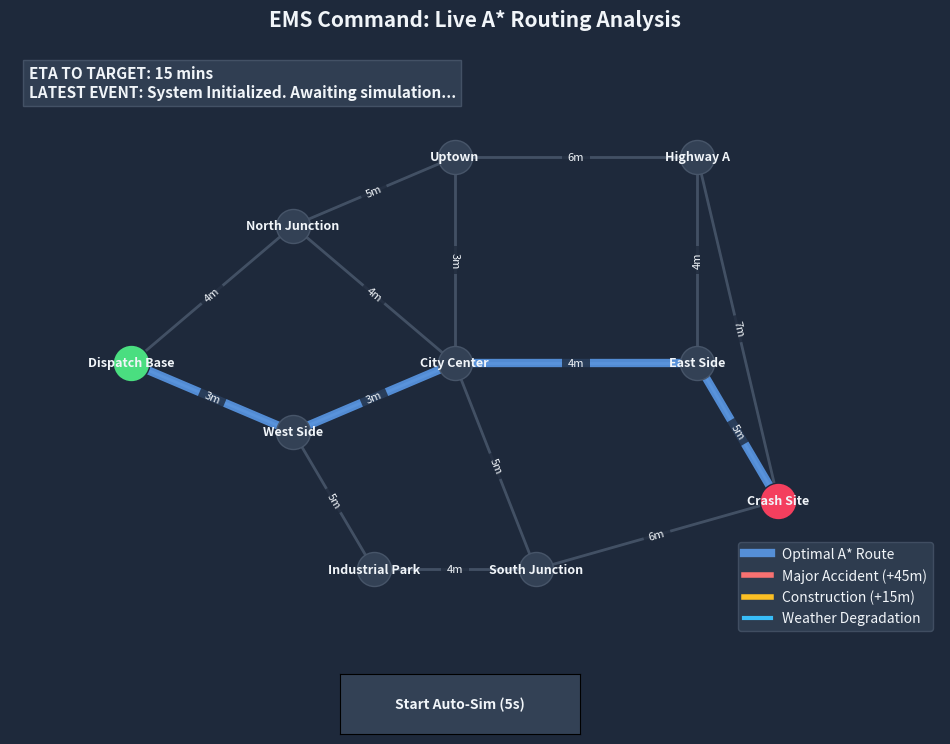

Source code (Python):
import networkx as nx
import matplotlib.pyplot as plt
from matplotlib.widgets import Button
import matplotlib.animation as animation
import matplotlib.lines as mlines
import random

# --- SOFT DARK THEME COLORS ---
BG_COLOR = "#1e293b"       # Soft dark slate background
PANEL_COLOR = "#334155"    # Slightly lighter slate for nodes and UI boxes
TEXT_COLOR = "#f1f5f9"     # Off-white for readable text
ROAD_COLOR = "#475569"     # Muted gray for normal roads
PATH_COLOR = "#60a5fa"     # Soft bright blue for the optimal route
ACCIDENT_COLOR = "#f87171" # Soft red
CONST_COLOR = "#fbbf24"    # Soft amber
WEATHER_COLOR = "#38bdf8"  # Soft sky blue
START_COLOR = "#4ade80"    # Soft green
END_COLOR = "#f43f5e"      # Soft rose

class EMSDispatcher:
    def __init__(self):
        self.city_map = nx.Graph()
        self.source = "Dispatch Base"
        self.destination = "Crash Site"
        self._build_city_network()

    def _build_city_network(self):
        """Constructs the Network with base travel times and physical coordinates."""
        intersections = {
            "Dispatch Base": (0, 4),
            "North Junction": (2, 6),
            "Uptown": (4, 7),
            "West Side": (2, 3),
            "City Center": (4, 4),
            "East Side": (7, 4),
            "Industrial Park": (3, 1),
            "South Junction": (5, 1),
            "Highway A": (7, 7),
            "Crash Site": (8, 2)
        }
        
        for name, pos in intersections.items():
            self.city_map.add_node(name, pos=pos)

        roads = [
            ("Dispatch Base", "North Junction", 4),
            ("Dispatch Base", "West Side", 3),
            ("North Junction", "Uptown", 5),
            ("North Junction", "City Center", 4),
            ("West Side", "City Center", 3),
            ("West Side", "Industrial Park", 5),
            ("Uptown", "City Center", 3),
            ("Uptown", "Highway A", 6),
            ("City Center", "East Side", 4),
            ("City Center", "South Junction", 5),
            ("Industrial Park", "South Junction", 4),
            ("South Junction", "Crash Site", 6),
            ("East Side", "Crash Site", 5),
            ("East Side", "Highway A", 4),
            ("Highway A", "Crash Site", 7)
        ]

        # All roads start clear
        for u, v, base_time in roads:
            self.city_map.add_edge(u, v, base_time=base_time, current_time=base_time, status="Clear")

    def reset_network(self):
        """Clears all traffic and weather anomalies back to perfect conditions."""
        for u, v in self.city_map.edges():
            self.city_map[u][v]['current_time'] = self.city_map[u][v]['base_time']
            self.city_map[u][v]['status'] = "Clear"

    # --- SIMULATION INJECTORS ---
    def simulate_weather(self, condition="Heavy Rain"):
        multiplier = 1.5 if condition == "Heavy Rain" else 2.5 
        for u, v in self.city_map.edges():
            if self.city_map[u][v]['status'] == "Clear":
                self.city_map[u][v]['current_time'] = int(self.city_map[u][v]['base_time'] * multiplier)
                self.city_map[u][v]['status'] = condition

    def simulate_accident(self, node_a, node_b):
        if self.city_map.has_edge(node_a, node_b):
            self.city_map[node_a][node_b]['current_time'] += 45 
            self.city_map[node_a][node_b]['status'] = "MAJOR ACCIDENT"

    def simulate_construction(self, node_a, node_b):
        if self.city_map.has_edge(node_a, node_b):
            self.city_map[node_a][node_b]['current_time'] += 15
            self.city_map[node_a][node_b]['status'] = "CONSTRUCTION"

    # --- A* PATHFINDING ALGORITHM ---
    def _heuristic(self, node1, node2):
        x1, y1 = self.city_map.nodes[node1]['pos']
        x2, y2 = self.city_map.nodes[node2]['pos']
        return abs(x1 - x2) + abs(y1 - y2)

    def calculate_optimal_route(self, start, end):
        try:
            path = nx.astar_path(
                self.city_map, source=start, target=end, 
                heuristic=self._heuristic, weight='current_time'
            )
            total_time = nx.astar_path_length(
                self.city_map, source=start, target=end, 
                heuristic=self._heuristic, weight='current_time'
            )
            return path, total_time
        except nx.NetworkXNoPath:
            return None, float('inf')

    # --- VISUALIZATION ---
    def plot_network_on_axis(self, ax, path, total_time, latest_event):
        """Draws the analytical network onto the provided matplotlib axis."""
        pos = nx.get_node_attributes(self.city_map, 'pos')
        
        # Ensure the background color stays consistent after clearing
        ax.set_facecolor(BG_COLOR)
        
        # Title with padding to prevent overlap
        ax.set_title("EMS Command: Live A* Routing Analysis", 
                     fontsize=15, fontweight='bold', color=TEXT_COLOR, pad=20)

        # Map edge colors based on their current status
        edge_colors = []
        edge_widths = []
        for u, v in self.city_map.edges():
            status = self.city_map[u][v]['status']
            if status == "MAJOR ACCIDENT":
                edge_colors.append(ACCIDENT_COLOR); edge_widths.append(4)
            elif status == "CONSTRUCTION":
                edge_colors.append(CONST_COLOR); edge_widths.append(4)
            elif status in ["Heavy Rain", "Blizzard"]:
                edge_colors.append(WEATHER_COLOR); edge_widths.append(3)
            else:
                edge_colors.append(ROAD_COLOR); edge_widths.append(2)

        # Draw the base graph components
        nx.draw_networkx_edges(self.city_map, pos, ax=ax, edge_color=edge_colors, width=edge_widths, alpha=0.9)
        nx.draw_networkx_nodes(self.city_map, pos, ax=ax, node_size=600, node_color=PANEL_COLOR, edgecolors=ROAD_COLOR)
        
        # Highlight Start and End points
        nx.draw_networkx_nodes(self.city_map, pos, ax=ax, nodelist=[self.source], node_size=700, node_color=START_COLOR, edgecolors=BG_COLOR)
        nx.draw_networkx_nodes(self.city_map, pos, ax=ax, nodelist=[self.destination], node_size=700, node_color=END_COLOR, edgecolors=BG_COLOR)

        # Draw Optimal Path
        if path:
            path_edges = list(zip(path, path[1:]))
            nx.draw_networkx_edges(self.city_map, pos, ax=ax, edgelist=path_edges, width=6, edge_color=PATH_COLOR, alpha=0.8)

        # Draw Labels (Nodes and Edges)
        nx.draw_networkx_labels(self.city_map, pos, ax=ax, font_size=9, font_weight='bold', font_color=TEXT_COLOR)
        
        edge_labels = {(u, v): f"{d['current_time']}m" for u, v, d in self.city_map.edges(data=True)}
        nx.draw_networkx_edge_labels(
            self.city_map, pos, ax=ax, edge_labels=edge_labels, font_size=8, font_color=TEXT_COLOR,
            bbox=dict(facecolor=BG_COLOR, edgecolor='none', alpha=0.8)
        )

        # --- THE FIX: Expand the boundaries of the canvas to create UI margins ---
        ax.set_xlim(-1.5, 10)  # Pushes the left edge out, and gives a large right margin for the legend
        ax.set_ylim(0, 8.5)    # Pushes the top edge up so the HUD has empty space to sit in

        # Anchored Telemetry HUD Text
        info_text = f"ETA TO TARGET: {total_time} mins\nLATEST EVENT: {latest_event}"
        ax.text(0.02, 0.98, info_text, transform=ax.transAxes, 
                fontsize=11, fontweight='bold', color=TEXT_COLOR, verticalalignment='top', 
                bbox=dict(facecolor=PANEL_COLOR, alpha=0.9, edgecolor=ROAD_COLOR))

        # Add Legend
        legend_elements = [
            mlines.Line2D([], [], color=PATH_COLOR, linewidth=6, alpha=0.8, label='Optimal A* Route'),
            mlines.Line2D([], [], color=ACCIDENT_COLOR, linewidth=4, label='Major Accident (+45m)'),
            mlines.Line2D([], [], color=CONST_COLOR, linewidth=4, label='Construction (+15m)'),
            mlines.Line2D([], [], color=WEATHER_COLOR, linewidth=3, label='Weather Degradation')
        ]
        
        # Style the legend to match the dark theme
        legend = ax.legend(handles=legend_elements, loc='lower right', facecolor=PANEL_COLOR, edgecolor=ROAD_COLOR)
        for text in legend.get_texts():
            text.set_color(TEXT_COLOR)
            
        ax.axis('off')


# ==========================================
# MAIN DASHBOARD LOOP & GUI
# ==========================================
if __name__ == "__main__":
    dispatcher = EMSDispatcher()
    
    # 1. Setup the UI Window
    fig, ax = plt.subplots(figsize=(12, 8))
    fig.patch.set_facecolor(BG_COLOR)  
    fig.canvas.manager.set_window_title('EMS Dispatch Optimizer')
    plt.subplots_adjust(bottom=0.15) 

    # Initial Draw (Perfect conditions)
    path, time_cost = dispatcher.calculate_optimal_route(dispatcher.source, dispatcher.destination)
    dispatcher.plot_network_on_axis(ax, path, time_cost, "System Initialized. Awaiting simulation...")

    # 2. Setup the "Auto-Simulate" Button
    ax_button = plt.axes([0.4, 0.03, 0.2, 0.075]) 
    btn = Button(ax_button, 'Start Auto-Sim (5s)', color=PANEL_COLOR, hovercolor=START_COLOR)
    btn.label.set_color(TEXT_COLOR)
    btn.label.set_fontweight('bold')
    
    is_simulating = [False] 

    def toggle_sim(event):
        """Button Click Event Handler"""
        is_simulating[0] = not is_simulating[0]
        if is_simulating[0]:
            btn.label.set_text('Stop Auto-Sim')
            btn.color = ACCIDENT_COLOR
            print("\n[SYSTEM] Auto-Simulation Started...")
        else:
            btn.label.set_text('Start Auto-Sim (5s)')
            btn.color = PANEL_COLOR
            print("\n[SYSTEM] Auto-Simulation Paused.")
            
    btn.on_clicked(toggle_sim)

    # 3. Setup the 5-Second Animation Loop
    def update_frame(frame):
        if not is_simulating[0]:
            return 
            
        # Clear the old traffic
        dispatcher.reset_network()
        
        # --- SMART AI: Target the optimal path! ---
        default_path, _ = dispatcher.calculate_optimal_route(dispatcher.source, dispatcher.destination)
        
        event_type = random.choice(["Weather", "Accident", "Accident", "Construction", "Construction"])
        latest_event = ""
        
        if event_type == "Weather":
            cond = random.choice(["Heavy Rain", "Blizzard"])
            dispatcher.simulate_weather(cond)
            latest_event = f"Global Weather Pattern: {cond}"
        else:
            # Force a reroute by picking an edge directly off the default path
            if default_path and len(default_path) > 1:
                path_edges = list(zip(default_path, default_path[1:]))
                u, v = random.choice(path_edges)
            else:
                edges = list(dispatcher.city_map.edges())
                u, v = random.choice(edges)
                
            if event_type == "Accident":
                dispatcher.simulate_accident(u, v)
                latest_event = f"Major Accident Logged: {u} to {v}"
            else:
                dispatcher.simulate_construction(u, v)
                latest_event = f"Construction Zone: {u} to {v}"
                
        # Run A* AI and print the terminal report
        path, time_cost = dispatcher.calculate_optimal_route(dispatcher.source, dispatcher.destination)
        
        print(f">> NEW EVENT: {latest_event} | Re-routing... New ETA: {time_cost} mins")
        
        # Clear the old drawing and repaint the map
        ax.clear() 
        dispatcher.plot_network_on_axis(ax, path, time_cost, latest_event)

    ani = animation.FuncAnimation(fig, update_frame, interval=5000, cache_frame_data=False)
    plt.show()
